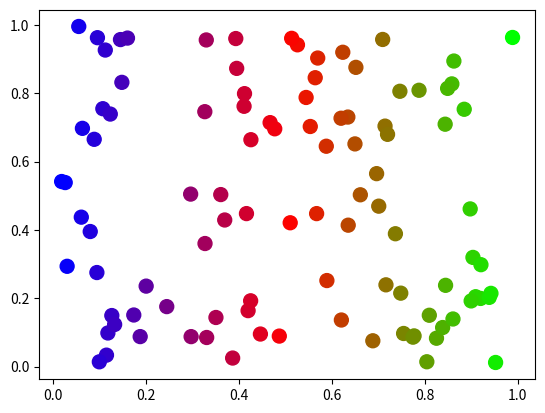

Here is the Python script that generated this plot: (Note: this script raises an exception after producing the figure.)
# ch10_7.py
import matplotlib.pyplot as plt
import numpy as np

num = 100
while True:
    x = np.random.random(100)           # 可以產生num個0.0至1.0之間的數字
    y = np.random.random(100)
    t = x                               # 色彩隨x軸變化
    plt.scatter(x, y, s=100, c=t, cmap='brg')
    plt.show()
    yORn = input("是否繼續 ?(y/n) ")    # 詢問是否繼續
    if yORn == 'n' or yORn == 'N':      # 輸入n或N則程式結束
        break
    

